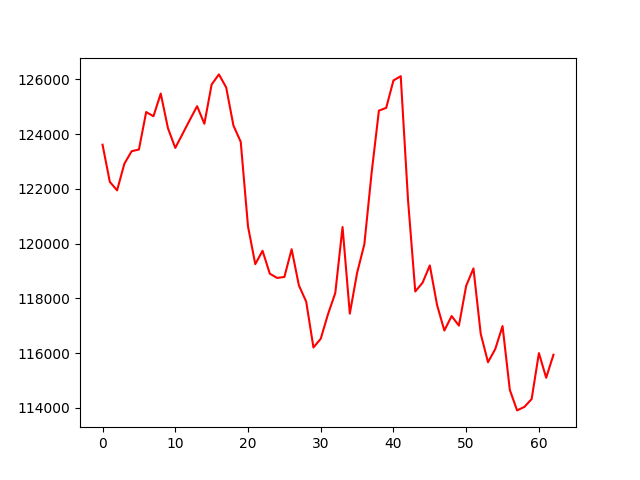

Values plotted in this chart, from the file beside it:
account_value, date, daily_return
123611, 2023-07-07, 
122254, 2023-07-10, -0.01098
121943, 2023-07-11, -0.002544
122916, 2023-07-12, 0.007982
123372, 2023-07-13, 0.00371
123436, 2023-07-14, 0.0005138
124804, 2023-07-17, 0.01108
124649, 2023-07-18, -0.001238
125479, 2023-07-19, 0.006655
124209, 2023-07-20, -0.01012
123494, 2023-07-21, -0.005755
124005, 2023-07-24, 0.004136
124516, 2023-07-25, 0.004123
125018, 2023-07-26, 0.004035
124377, 2023-07-27, -0.005133
125809, 2023-07-28, 0.01152
126179, 2023-07-31, 0.002937
125702, 2023-08-01, -0.003778
124309, 2023-08-02, -0.01108
123716, 2023-08-03, -0.00477
120629, 2023-08-04, -0.02496
119247, 2023-08-07, -0.01145
119736, 2023-08-08, 0.004104
118900, 2023-08-09, -0.006988
118746, 2023-08-10, -0.001292
118780, 2023-08-11, 0.0002845
119794, 2023-08-14, 0.008536
118470, 2023-08-15, -0.01105
117881, 2023-08-16, -0.004976
116204, 2023-08-17, -0.01422
116523, 2023-08-18, 0.002746
117421, 2023-08-21, 0.007707
118192, 2023-08-22, 0.006569
120604, 2023-08-23, 0.0204
117443, 2023-08-24, -0.02621
118926, 2023-08-25, 0.01263
119977, 2023-08-28, 0.008839
122592, 2023-08-29, 0.02179
124855, 2023-08-30, 0.01846
124956, 2023-08-31, 0.0008061
125958, 2023-09-01, 0.008023
126113, 2023-09-05, 0.001233
121603, 2023-09-06, -0.03576
118250, 2023-09-07, -0.02757
118567, 2023-09-08, 0.00268
119200, 2023-09-11, 0.00534
117751, 2023-09-12, -0.01216
116824, 2023-09-13, -0.007868
117353, 2023-09-14, 0.004522
117003, 2023-09-15, -0.002979
118458, 2023-09-18, 0.01243
119093, 2023-09-19, 0.005361
116702, 2023-09-20, -0.02008
115666, 2023-09-21, -0.00888
116148, 2023-09-22, 0.004172
116987, 2023-09-25, 0.00722
114656, 2023-09-26, -0.01993
113906, 2023-09-27, -0.006537
114033, 2023-09-28, 0.001115
114320, 2023-09-29, 0.002514
... 3 more rows
